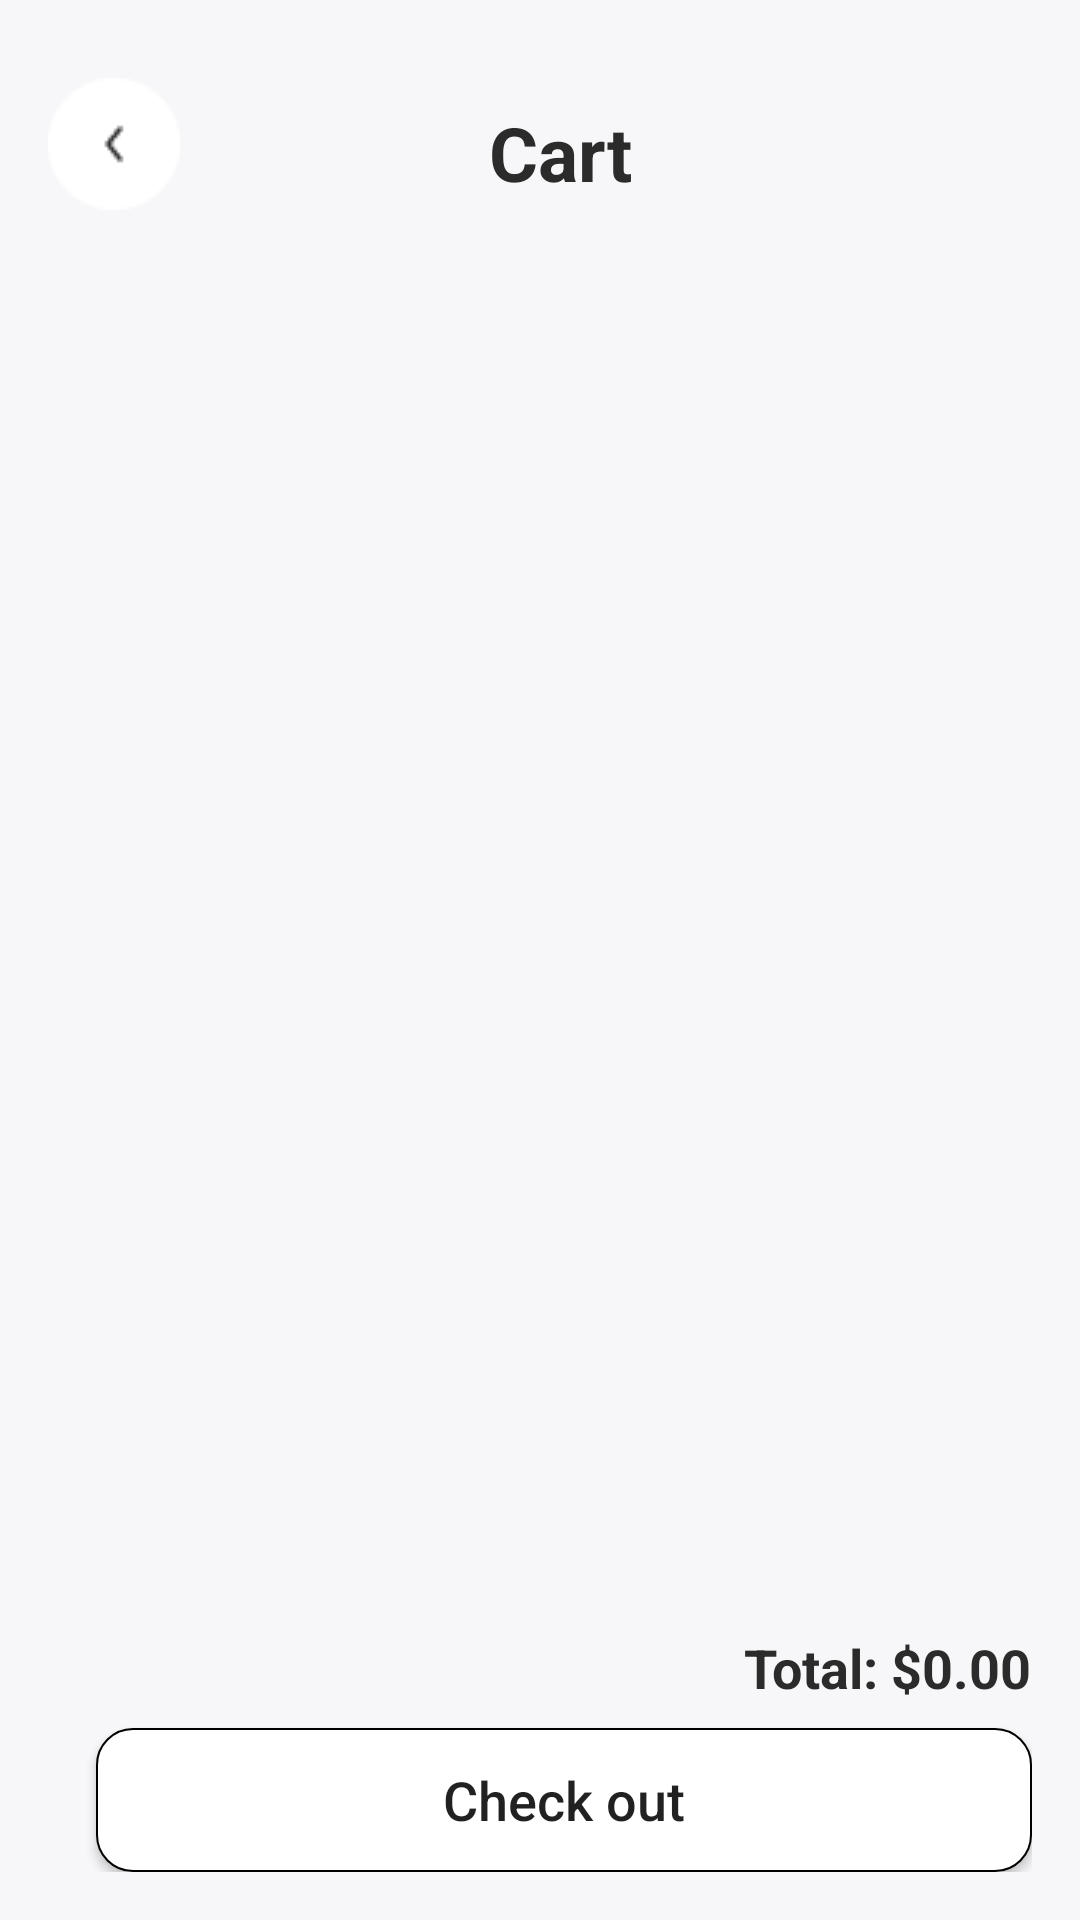

Android layout source for this screen:
<!-- AndroidManifest.xml: application theme Theme.FootFitStore -->
<!-- res/layout/fragment_cart.xml -->
<?xml version="1.0" encoding="utf-8"?>
<FrameLayout xmlns:android="http://schemas.android.com/apk/res/android"
    xmlns:app="http://schemas.android.com/apk/res-auto"
    xmlns:tools="http://schemas.android.com/tools"
    android:layout_width="match_parent"
    android:layout_height="match_parent"
    tools:context=".fragment.User.CartFragment"
    android:background="@color/whiteF7F7F9">

    <androidx.constraintlayout.widget.ConstraintLayout
        android:layout_width="match_parent"
        android:layout_height="match_parent"
        android:padding="16dp"
        >

        <LinearLayout
            android:id="@+id/topbar"
            android:layout_width="match_parent"
            android:layout_height="wrap_content"
            android:orientation="horizontal"
            app:layout_constraintTop_toTopOf="parent"
            android:layout_marginTop="10dp">
            
            <ImageButton
                android:id="@+id/btnBack"
                android:layout_width="wrap_content"
                android:layout_height="wrap_content"
                android:layout_gravity="start"
                android:background="?android:attr/selectableItemBackground"
                android:src="@drawable/ic_back" />

            <View
                android:layout_width="10dp"
                android:layout_height="match_parent"
                android:layout_weight="1" />
            
            <TextView
                android:id="@+id/tvFavourite"
                android:layout_width="wrap_content"
                android:layout_height="wrap_content"
                android:layout_marginTop="8dp"
                android:text="Cart"
                android:textColor="@color/black2B2B2B"
                android:textSize="25sp"
                android:textStyle="bold" />

            <View
                android:layout_width="10dp"
                android:layout_height="match_parent"
                android:layout_weight="1" />

            
            <ImageButton
                android:layout_width="30dp"
                android:layout_height="20dp"
                android:layout_gravity="start"
                android:background="?android:attr/selectableItemBackground" />
        </LinearLayout>

        
        <androidx.recyclerview.widget.RecyclerView
            android:id="@+id/recycler_view_cart"
            android:layout_width="0dp"
            android:layout_height="0dp"
            app:layout_constraintBottom_toTopOf="@+id/tv_total_price"
            app:layout_constraintEnd_toEndOf="parent"
            app:layout_constraintStart_toStartOf="parent"
            app:layout_constraintTop_toBottomOf="@+id/topbar"
            android:paddingBottom="20dp"
            android:layout_marginTop="18dp"
            tools:listitem="@layout/item_cart" />

        
        <TextView
            android:id="@+id/tv_total_price"
            android:layout_width="wrap_content"
            android:layout_height="wrap_content"
            android:text="Total: $0.00"
            android:textSize="18sp"
            android:textStyle="bold"
            android:textColor="@color/black2B2B2B"
            app:layout_constraintBottom_toTopOf="@+id/checkout_button"
            app:layout_constraintEnd_toEndOf="parent"
            android:layout_marginBottom="8dp"
            />

        <Button
            android:id="@+id/checkout_button"
            android:layout_width="0dp"
            android:layout_height="wrap_content"
            android:layout_gravity="right"
            android:layout_marginStart="16dp"
            android:background="@drawable/bg_btn_secondary"
            android:text="Check out"
            android:textSize="18dp"
            android:textAllCaps="false"
            app:layout_constraintBottom_toBottomOf="parent"
            app:layout_constraintEnd_toEndOf="parent"
            app:layout_constraintStart_toStartOf="parent" />

/>

    </androidx.constraintlayout.widget.ConstraintLayout>

</FrameLayout>
<!-- res/layout/item_cart.xml (included above) -->
<?xml version="1.0" encoding="utf-8"?>
<androidx.cardview.widget.CardView
    xmlns:android="http://schemas.android.com/apk/res/android"
    xmlns:app="http://schemas.android.com/apk/res-auto"
    android:layout_width="match_parent"
    android:layout_height="wrap_content"
    android:layout_margin="8dp"
    app:cardCornerRadius="8dp"
    app:cardElevation="4dp">

    <LinearLayout
        android:layout_width="match_parent"
        android:layout_height="wrap_content"
        android:orientation="horizontal"
        android:padding="8dp">

        
        <CheckBox
            android:buttonTint="@color/blue0D6EFD"
            android:id="@+id/cb_selected"
            android:layout_width="30dp"
            android:layout_height="30dp"
            android:layout_gravity="center"
             />

        <ImageView
            android:id="@+id/item_image"
            android:layout_width="60dp"
            android:layout_height="60dp"
            android:layout_gravity="center_vertical" />

        <LinearLayout
            android:layout_width="0dp"
            android:layout_height="wrap_content"
            android:layout_marginStart="16dp"
            android:layout_weight="1"
            android:orientation="vertical">

            
            <TextView
                android:id="@+id/item_name"
                android:layout_width="wrap_content"
                android:layout_height="wrap_content"
                android:text="Nike Club Max"
                android:textColor="@android:color/black"
                android:textSize="16sp"
                android:textStyle="bold" />

            
            <LinearLayout
                android:layout_width="wrap_content"
                android:layout_height="wrap_content"
                android:orientation="horizontal"
                android:gravity="center_vertical"
                android:layout_marginTop="4dp">

                
                <TextView
                    android:id="@+id/item_original_price"
                    android:layout_width="wrap_content"
                    android:layout_height="wrap_content"
                    android:text="$64.95"
                    android:textColor="@android:color/darker_gray"
                    android:textSize="14sp"
                    android:visibility="gone" />

                
                <TextView
                    android:id="@+id/item_price"
                    android:layout_width="wrap_content"
                    android:layout_height="wrap_content"
                    android:text="$31.50"
                    android:textColor="@android:color/black"
                    android:textSize="14sp"
                    android:layout_marginStart="8dp" />
            </LinearLayout>

            
            <LinearLayout
                android:layout_width="wrap_content"
                android:layout_height="26dp"
                android:gravity="center_vertical"
                android:orientation="horizontal">

                <ImageButton
                    android:id="@+id/btn_decrease"
                    android:layout_width="wrap_content"
                    android:layout_height="wrap_content"
                    android:background="@null"
                    android:src="@drawable/ic_minus" />

                <TextView
                    android:id="@+id/item_quantity"
                    android:layout_width="wrap_content"
                    android:layout_height="wrap_content"
                    android:layout_marginHorizontal="8dp"
                    android:text="1"
                    android:textSize="16sp" />

                <ImageButton
                    android:id="@+id/btn_increase"
                    android:layout_width="wrap_content"
                    android:layout_height="wrap_content"
                    android:background="@null"

                    android:src="@drawable/ic_plus" />
            </LinearLayout>
        </LinearLayout>

        <LinearLayout
            android:layout_width="0dp"
            android:layout_height="wrap_content"
            android:layout_marginStart="16dp"
            android:layout_weight="1"
            android:orientation="vertical">
            
            <TextView
                android:id="@+id/item_size"
                android:layout_width="wrap_content"
                android:layout_height="wrap_content"
                android:layout_gravity="right"
                android:paddingRight="24dp"
                android:paddingTop="10dp"
                android:text="38"
                android:textColor="@android:color/black"
                android:textSize="14sp" />

            
            <ImageButton
                android:id="@+id/btn_delete"
                android:layout_width="60dp"
                android:layout_height="50dp"
                android:layout_gravity="right"
                android:background="@null"
                android:paddingTop="5dp"
                android:src="@drawable/ic_delete" />
        </LinearLayout>

    </LinearLayout>
</androidx.cardview.widget.CardView>
<!-- resources referenced by this layout -->
<resources>
  <color name="black2B2B2B">#2B2B2B</color>
  <color name="blue0D6EFD"> #0D6EFD</color>
  <color name="whiteF7F7F9">#F7F7F9</color>
  <!-- drawable bg_btn_secondary (drawable) -->
  <?xml version="1.0" encoding="utf-8"?>
  <shape xmlns:android="http://schemas.android.com/apk/res/android">
  
      <corners android:radius="12dp"/>
      <solid android:color="@color/white"/>
      <stroke android:width="0.6dp"/>
  </shape>
  <!-- drawable ic_back: png bitmap (drawable, 700 bytes) -->
  <!-- drawable ic_delete: png bitmap (drawable, 517 bytes) -->
  <!-- drawable ic_minus: png bitmap (drawable, 422 bytes) -->
  <!-- drawable ic_plus: png bitmap (drawable, 661 bytes) -->
  <style name="Theme.FootFitStore" parent="Theme.MaterialComponents.DayNight.NoActionBar">
          
          <item name="colorPrimary">@color/primaryColor</item>
          <item name="colorPrimaryVariant">@color/primaryColor</item>
          <item name="colorOnPrimary">@color/white</item>
          
          <item name="colorSecondary">@color/teal_200</item>
          <item name="colorSecondaryVariant">@color/teal_700</item>
          <item name="colorOnSecondary">@color/black</item>
          
          <item name="android:statusBarColor">?attr/colorPrimaryVariant</item>
          
      </style>
  <color name="white">#FFFFFFFF</color>
  <color name="primaryColor">#0D6EFD</color>
  <color name="teal_200">#FF03DAC5</color>
  <color name="teal_700">#FF018786</color>
  <color name="black">#FF000000</color>
</resources>
